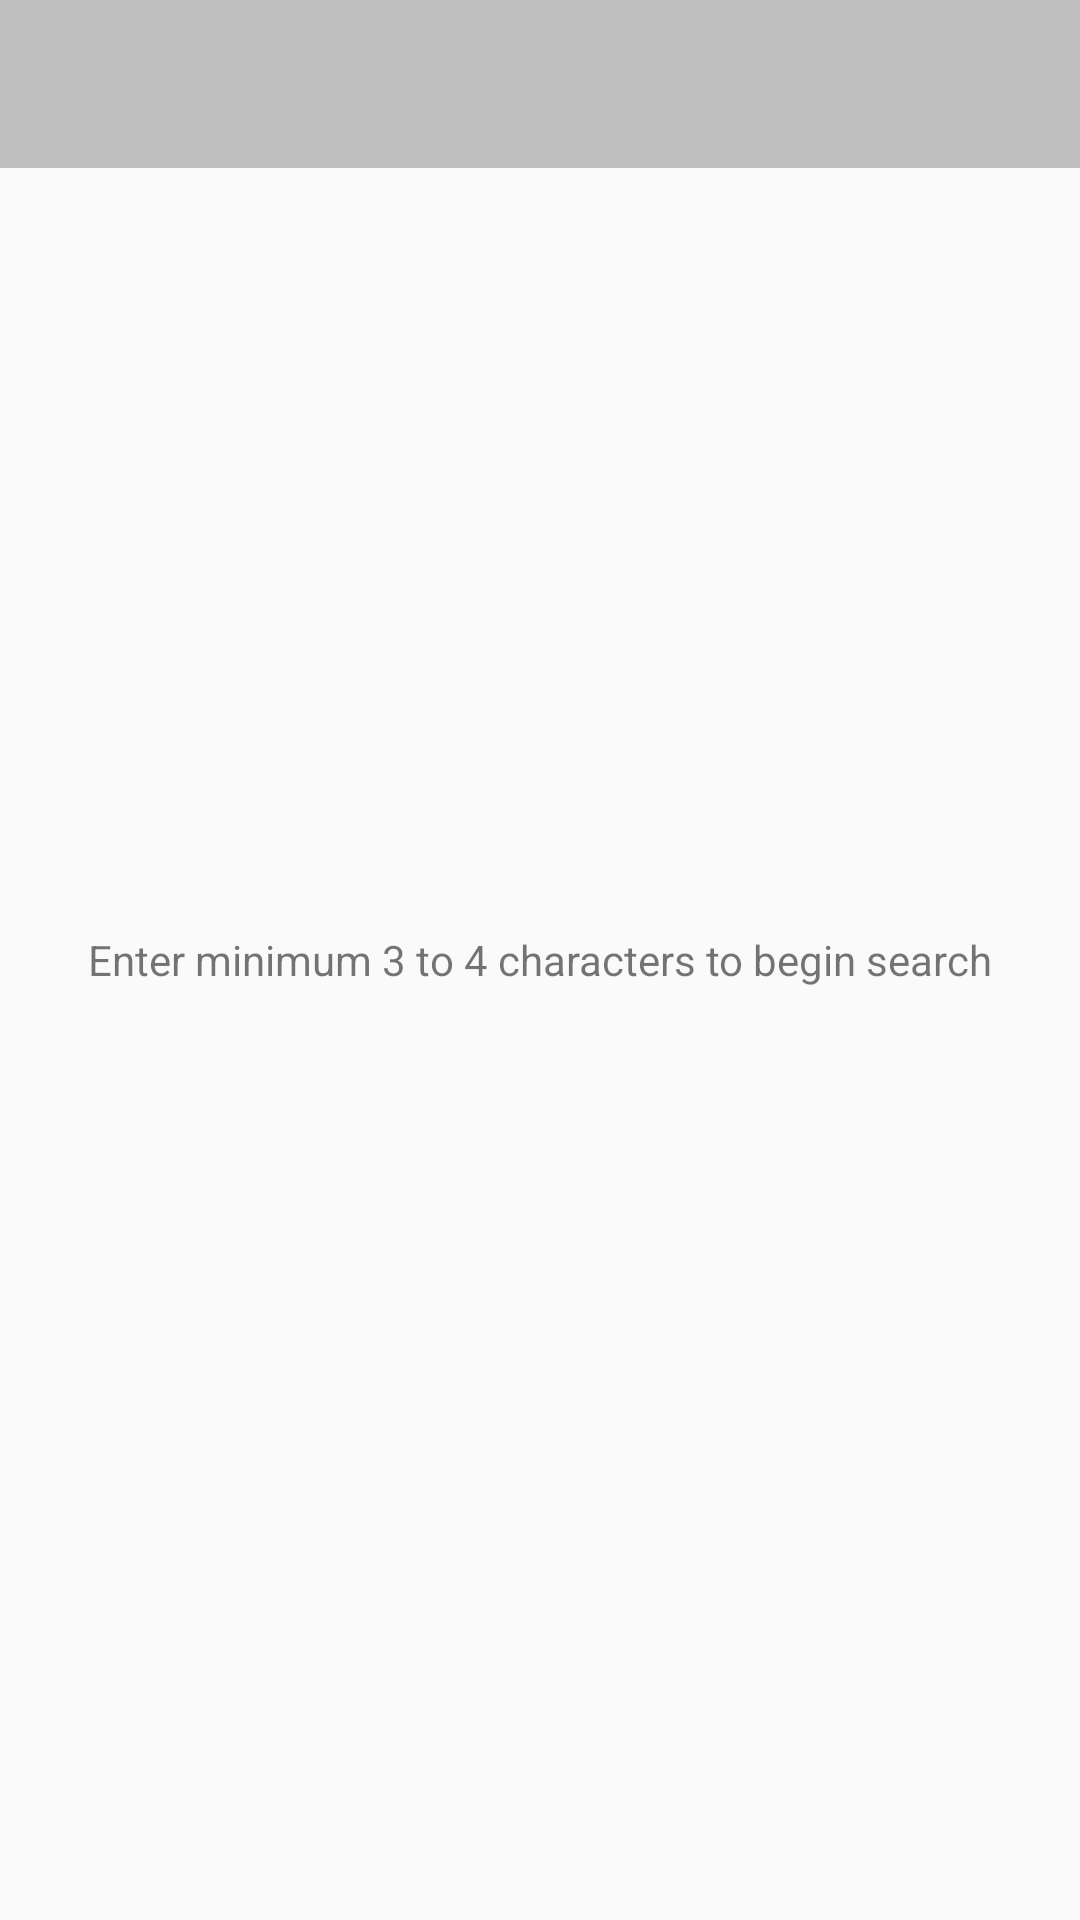

Here is an Android app screen rendered from its layout file. Give the layout XML and the strings, colors and styles it references.
<!-- AndroidManifest.xml: activity theme AppTheme.NoActionBar -->
<!-- res/layout/fragment_main.xml -->
<?xml version="1.0" encoding="utf-8"?>
<RelativeLayout
  xmlns:android="http://schemas.android.com/apk/res/android"
  xmlns:app="http://schemas.android.com/apk/res-auto"
  android:layout_width="match_parent"
  android:layout_height="match_parent">

  <android.support.design.widget.AppBarLayout
    android:id="@+id/app_bar"
    android:layout_width="match_parent"
    android:layout_height="wrap_content"
    android:theme="@style/AppTheme.AppBarOverlay">

    <android.support.v7.widget.Toolbar
      android:id="@+id/toolbar"
      android:layout_width="match_parent"
      android:layout_height="?attr/actionBarSize"
      android:background="@color/colorPrimaryDark"
      app:title=" "
      app:popupTheme="@style/AppTheme.PopupOverlay"/>

  </android.support.design.widget.AppBarLayout>


  <android.support.v7.widget.RecyclerView
    android:id="@+id/bookmark_recyclerView"
    android:layout_width="match_parent"
    android:layout_height="90dp"
    android:layout_marginBottom="16dp"
    android:layout_below="@+id/app_bar"
    android:visibility="gone"/>


  <android.support.v7.widget.RecyclerView
    android:id="@+id/recycler_view"
    android:layout_width="match_parent"
    android:visibility="gone"
    android:layout_height="match_parent"
    android:layout_below="@+id/bookmark_recyclerView"
    android:scrollbars="vertical"/>

  <TextView
    android:id="@+id/empty"
    android:layout_width="wrap_content"
    android:layout_height="wrap_content"
    android:layout_centerInParent="true"
    android:text="Enter minimum 3 to 4 characters to begin search"/>


</RelativeLayout>
<!-- resources referenced by this layout -->
<resources>
  <color name="colorPrimaryDark">#c0c0c0</color>
  <style name="AppTheme.AppBarOverlay" parent="ThemeOverlay.AppCompat.Dark.ActionBar" />
  <style name="AppTheme.PopupOverlay" parent="ThemeOverlay.AppCompat.Light" />
  <style name="AppTheme.NoActionBar">
      <item name="windowActionBar">false</item>
      <item name="windowNoTitle">true</item>
    </style>
</resources>
